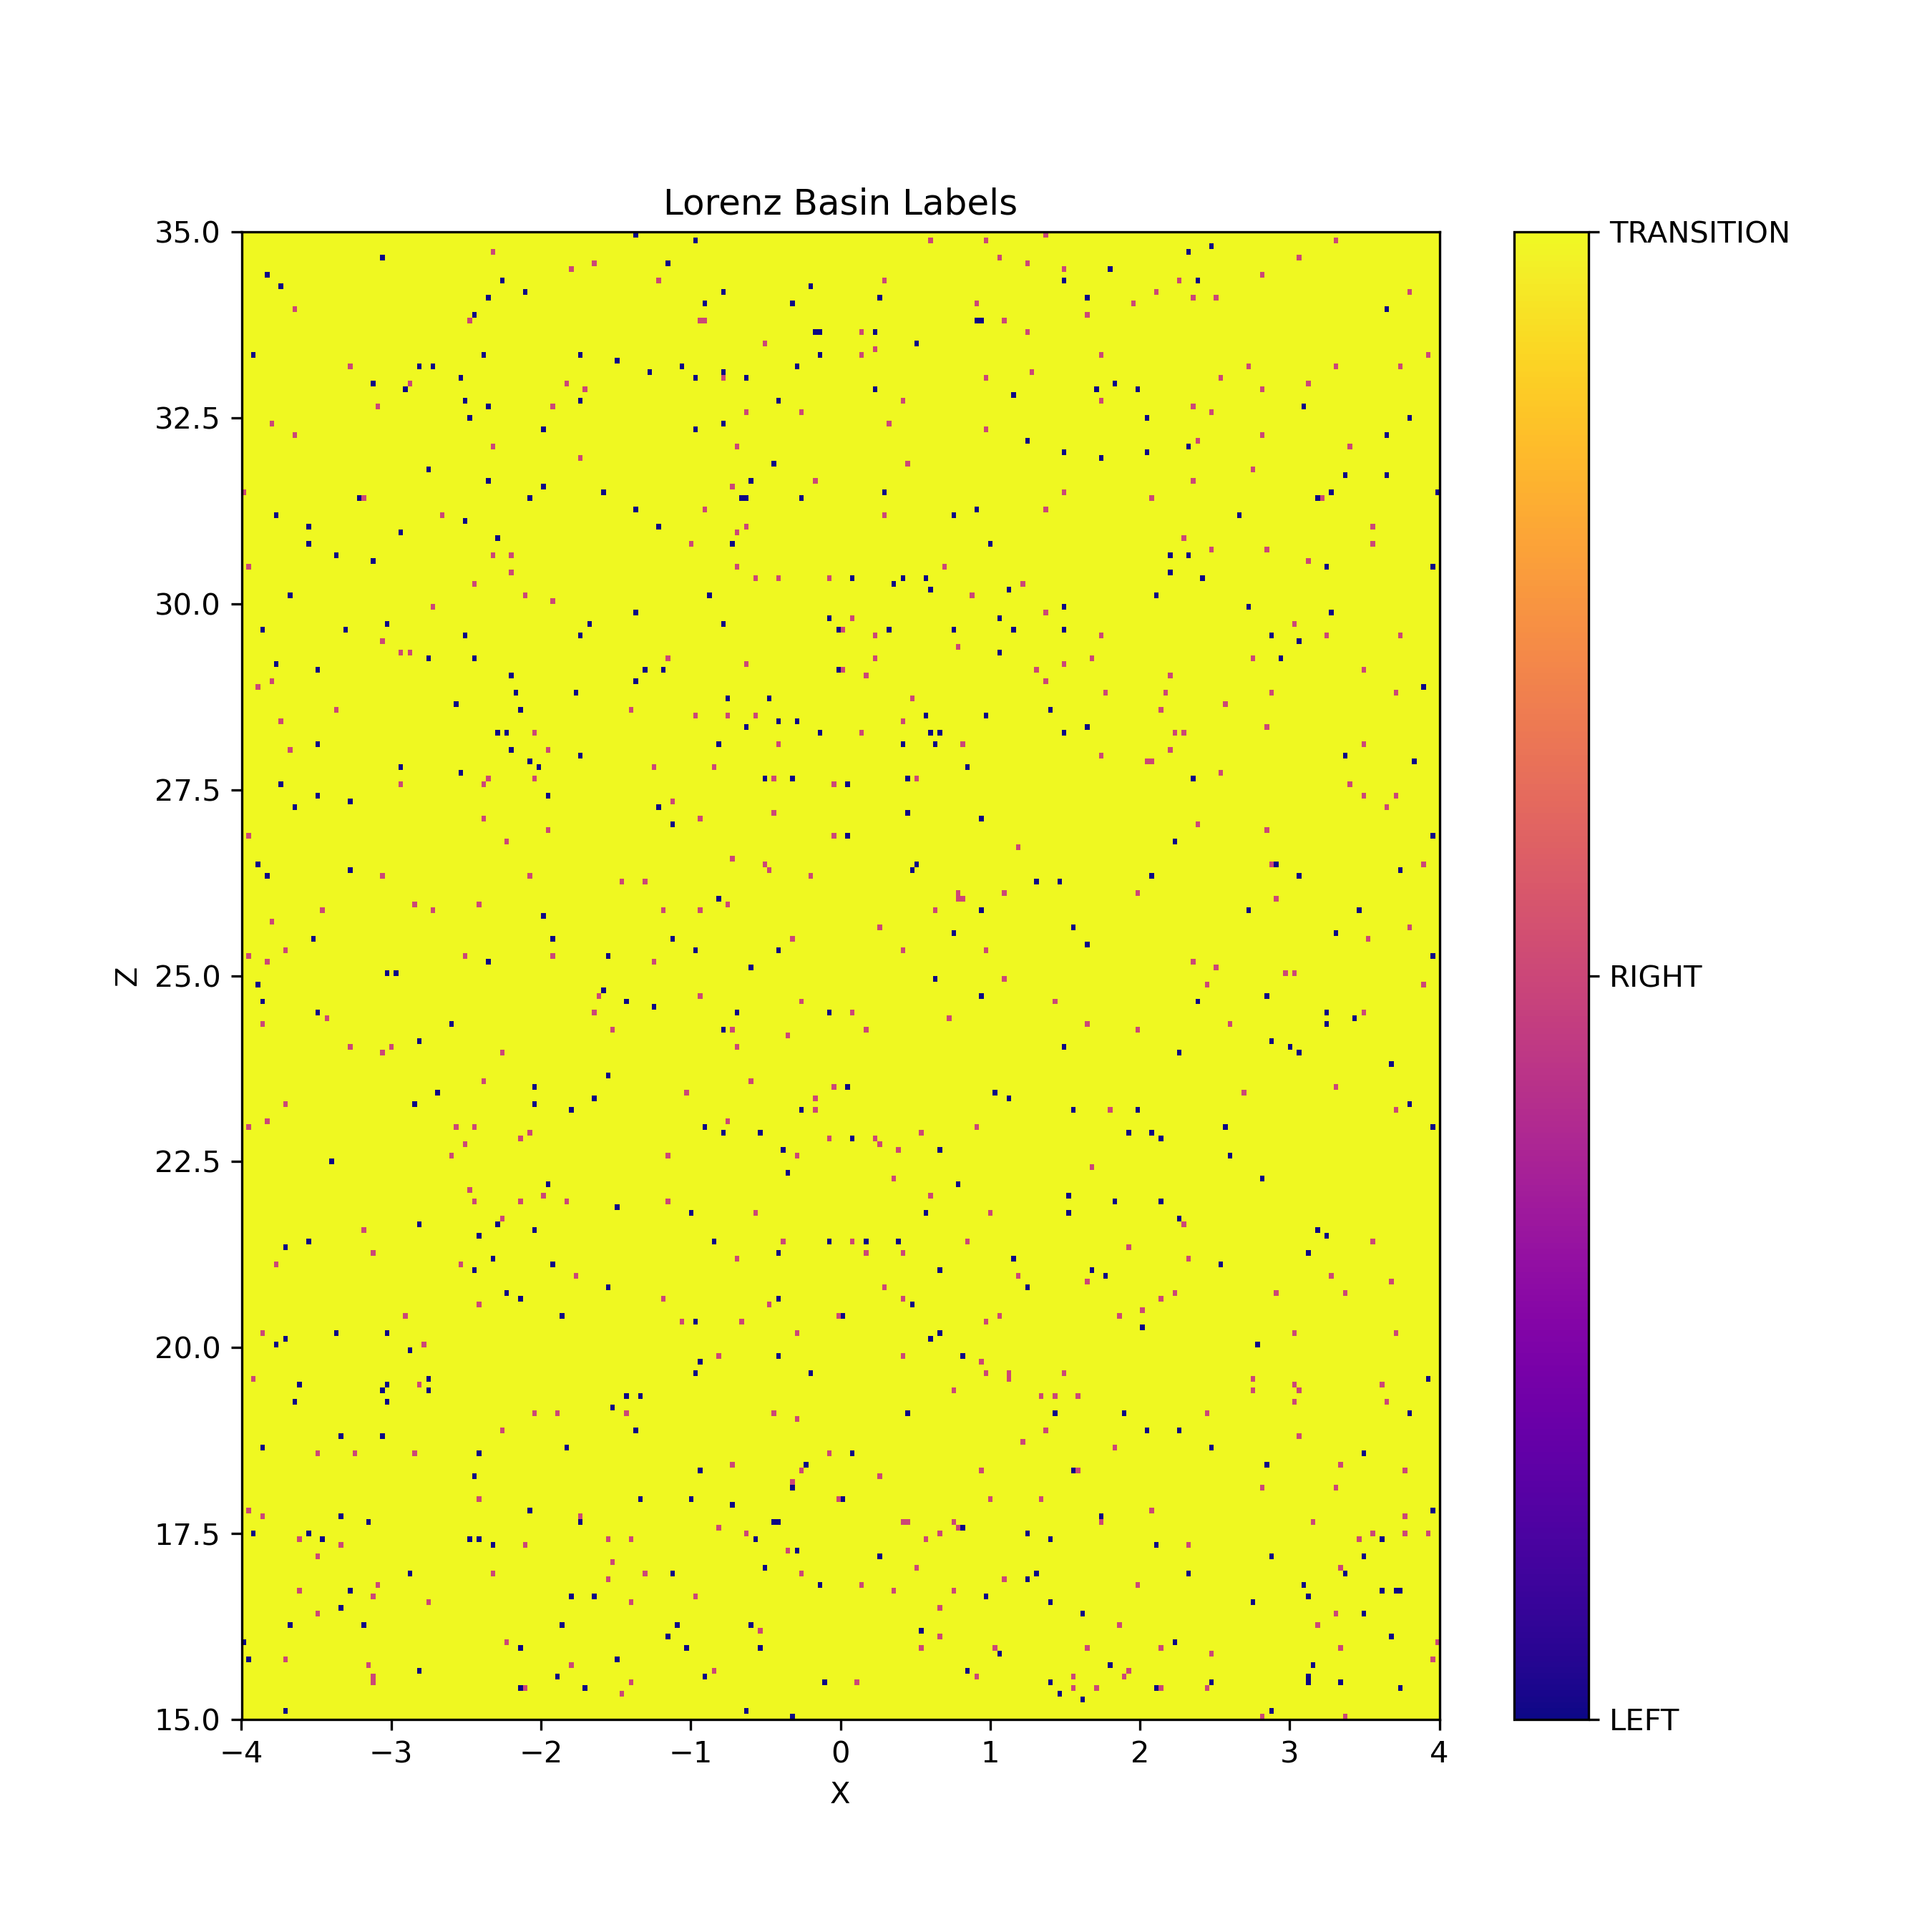

Source data for this figure (header and first rows):
2, 2, 2, 2, 2, 2, 2, 2, 2, 2, 2, 2, 2, 2, 2, 2, 2, 2, 2, 2, 2, 2, 2, 2
2, 2, 2, 2, 2, 2, 2, 2, 2, 0, 2, 2, 2, 2, 2, 2, 2, 2, 2, 2, 2, 2, 2, 2
2, 2, 2, 2, 2, 2, 2, 2, 2, 2, 2, 2, 2, 2, 2, 2, 2, 2, 2, 2, 2, 2, 2, 2
2, 2, 2, 2, 2, 2, 2, 2, 2, 2, 2, 2, 2, 2, 2, 2, 2, 2, 2, 2, 2, 2, 2, 2
2, 2, 2, 2, 2, 2, 2, 2, 2, 2, 2, 2, 2, 2, 2, 2, 2, 2, 2, 2, 2, 2, 2, 2
2, 2, 2, 2, 2, 2, 2, 2, 2, 2, 2, 2, 2, 2, 2, 2, 2, 2, 2, 2, 2, 2, 2, 2
2, 2, 2, 2, 2, 2, 2, 2, 2, 2, 2, 2, 2, 2, 2, 2, 2, 2, 2, 2, 2, 2, 2, 2
2, 2, 2, 2, 2, 2, 2, 2, 2, 2, 2, 2, 2, 2, 2, 2, 2, 2, 2, 2, 2, 2, 2, 2
2, 2, 2, 2, 2, 2, 2, 2, 2, 2, 2, 2, 2, 2, 2, 2, 2, 2, 2, 2, 2, 2, 2, 2
2, 2, 2, 2, 2, 2, 2, 2, 2, 2, 2, 2, 2, 2, 2, 2, 2, 2, 2, 2, 2, 2, 2, 2
2, 0, 2, 2, 2, 2, 2, 2, 2, 1, 2, 2, 2, 2, 2, 2, 2, 2, 2, 2, 2, 2, 2, 2
2, 2, 2, 2, 2, 2, 2, 2, 2, 2, 2, 2, 2, 2, 2, 2, 2, 2, 2, 2, 2, 2, 2, 2
2, 2, 2, 2, 2, 2, 2, 2, 2, 2, 2, 2, 2, 2, 2, 2, 2, 2, 2, 2, 2, 2, 2, 2
0, 2, 2, 2, 2, 2, 2, 2, 2, 2, 2, 2, 2, 2, 2, 2, 2, 2, 2, 2, 2, 2, 2, 2
2, 2, 2, 2, 2, 2, 2, 2, 2, 2, 2, 2, 2, 2, 2, 2, 2, 2, 2, 2, 2, 2, 2, 2
2, 2, 2, 2, 2, 2, 2, 2, 2, 2, 2, 2, 2, 2, 2, 2, 2, 2, 2, 2, 2, 2, 2, 2
2, 2, 2, 2, 2, 2, 2, 2, 2, 2, 0, 2, 2, 2, 2, 2, 2, 2, 2, 2, 2, 2, 2, 2
2, 2, 2, 2, 2, 2, 2, 2, 2, 2, 2, 2, 2, 2, 2, 2, 2, 2, 2, 2, 2, 2, 2, 2
2, 2, 2, 2, 2, 2, 2, 2, 2, 2, 2, 2, 2, 2, 2, 2, 1, 2, 2, 2, 2, 2, 2, 2
2, 2, 2, 2, 2, 2, 2, 2, 2, 2, 2, 2, 2, 2, 2, 2, 2, 2, 2, 2, 2, 0, 2, 2
2, 2, 2, 2, 2, 2, 2, 2, 2, 2, 2, 2, 2, 2, 2, 2, 2, 2, 2, 2, 2, 2, 2, 2
2, 2, 2, 2, 2, 2, 2, 2, 2, 2, 2, 2, 2, 2, 2, 2, 2, 2, 2, 2, 2, 2, 2, 2
2, 2, 2, 2, 2, 2, 2, 2, 2, 2, 2, 2, 1, 2, 2, 2, 2, 2, 2, 2, 2, 2, 2, 0
2, 2, 2, 2, 2, 2, 2, 2, 2, 2, 2, 2, 2, 2, 2, 2, 2, 2, 2, 2, 2, 2, 2, 2
2, 2, 2, 2, 2, 2, 2, 2, 2, 2, 2, 2, 2, 2, 2, 2, 2, 2, 2, 2, 2, 2, 2, 2
2, 2, 2, 2, 2, 2, 2, 2, 2, 2, 2, 2, 2, 2, 2, 2, 2, 2, 2, 2, 2, 2, 2, 2
2, 2, 2, 2, 2, 2, 2, 2, 2, 2, 2, 2, 2, 2, 2, 2, 2, 2, 2, 2, 2, 2, 2, 2
2, 2, 2, 2, 2, 2, 2, 2, 2, 2, 2, 2, 2, 2, 2, 2, 2, 2, 2, 2, 2, 2, 2, 2
2, 2, 2, 2, 2, 2, 2, 2, 2, 2, 2, 2, 2, 2, 2, 2, 1, 2, 2, 2, 2, 2, 2, 2
2, 2, 2, 2, 2, 2, 2, 2, 2, 2, 2, 2, 2, 2, 2, 2, 2, 2, 2, 2, 2, 2, 2, 2
2, 2, 2, 2, 2, 2, 2, 2, 2, 2, 2, 2, 2, 2, 2, 2, 2, 2, 2, 2, 2, 1, 2, 2
2, 2, 2, 2, 2, 2, 2, 2, 2, 2, 2, 2, 1, 2, 2, 2, 2, 0, 2, 2, 2, 2, 2, 2
2, 2, 0, 2, 2, 2, 2, 2, 2, 2, 2, 2, 2, 2, 0, 2, 2, 2, 2, 2, 2, 2, 2, 2
2, 2, 2, 2, 2, 2, 2, 2, 2, 2, 2, 2, 2, 2, 2, 2, 2, 2, 2, 2, 2, 2, 2, 2
2, 2, 2, 2, 2, 2, 2, 2, 2, 2, 2, 2, 2, 2, 2, 2, 2, 2, 2, 2, 2, 2, 2, 2
2, 2, 2, 2, 1, 2, 2, 2, 2, 2, 2, 2, 2, 2, 2, 2, 2, 2, 2, 2, 2, 0, 2, 2
2, 1, 2, 2, 2, 2, 2, 2, 2, 2, 2, 2, 2, 2, 2, 2, 2, 2, 2, 2, 2, 2, 2, 2
2, 2, 2, 2, 2, 2, 2, 2, 2, 2, 2, 2, 2, 2, 2, 2, 2, 2, 2, 2, 2, 2, 2, 2
2, 2, 2, 2, 2, 2, 2, 2, 2, 2, 2, 2, 2, 2, 2, 2, 2, 2, 2, 2, 2, 2, 2, 2
2, 2, 2, 2, 2, 2, 2, 2, 2, 2, 2, 2, 2, 2, 2, 2, 2, 2, 2, 2, 2, 2, 2, 2
2, 2, 2, 2, 2, 2, 2, 2, 2, 2, 2, 2, 2, 2, 2, 2, 2, 2, 2, 2, 2, 2, 2, 2
2, 2, 2, 2, 2, 2, 2, 2, 2, 2, 2, 2, 2, 2, 2, 2, 2, 2, 2, 2, 2, 2, 2, 2
2, 2, 2, 2, 2, 2, 2, 2, 2, 2, 2, 2, 2, 2, 2, 2, 2, 2, 2, 2, 2, 2, 2, 2
2, 2, 2, 2, 2, 2, 2, 2, 2, 2, 2, 2, 2, 2, 2, 2, 2, 2, 2, 2, 2, 2, 2, 2
2, 2, 2, 2, 2, 2, 2, 2, 2, 2, 2, 2, 2, 2, 2, 2, 2, 2, 2, 2, 2, 2, 2, 2
2, 2, 2, 2, 2, 2, 2, 2, 2, 2, 2, 2, 2, 2, 2, 2, 2, 2, 2, 2, 2, 2, 2, 2
2, 2, 2, 2, 2, 2, 2, 2, 2, 2, 2, 2, 2, 2, 2, 2, 1, 2, 2, 2, 2, 2, 2, 2
2, 2, 2, 2, 0, 2, 2, 2, 2, 2, 2, 2, 2, 2, 2, 2, 2, 2, 2, 2, 2, 2, 2, 2
2, 2, 2, 2, 2, 2, 2, 2, 2, 2, 2, 2, 2, 2, 2, 2, 2, 2, 2, 2, 2, 2, 2, 2
2, 2, 2, 2, 2, 2, 2, 2, 2, 2, 2, 2, 2, 2, 2, 2, 2, 2, 2, 2, 2, 0, 2, 2
2, 2, 2, 2, 2, 2, 2, 2, 2, 2, 2, 2, 2, 2, 2, 2, 2, 2, 2, 2, 2, 2, 2, 2
2, 2, 2, 2, 2, 2, 2, 2, 2, 2, 2, 2, 2, 2, 2, 2, 2, 2, 2, 2, 2, 2, 2, 2
2, 2, 2, 2, 2, 2, 2, 2, 2, 2, 2, 2, 2, 2, 2, 2, 2, 2, 2, 2, 2, 2, 2, 2
2, 2, 2, 2, 2, 2, 2, 2, 2, 2, 2, 2, 2, 2, 2, 2, 2, 2, 2, 2, 2, 2, 2, 2
2, 2, 2, 2, 2, 2, 2, 2, 2, 2, 2, 2, 2, 2, 2, 2, 2, 2, 2, 2, 2, 2, 2, 2
2, 2, 2, 2, 2, 2, 2, 2, 2, 2, 2, 0, 2, 2, 2, 2, 2, 2, 2, 2, 2, 2, 2, 2
2, 2, 2, 2, 2, 2, 2, 2, 2, 2, 2, 2, 2, 2, 2, 2, 2, 2, 2, 2, 2, 2, 2, 2
2, 2, 2, 2, 2, 2, 2, 2, 2, 2, 2, 2, 2, 2, 2, 2, 2, 2, 2, 2, 2, 2, 2, 2
2, 2, 2, 2, 2, 2, 2, 2, 2, 2, 2, 2, 0, 2, 2, 2, 2, 2, 2, 2, 2, 2, 2, 2
2, 2, 1, 2, 2, 2, 2, 2, 2, 2, 2, 2, 2, 2, 2, 2, 2, 2, 2, 2, 2, 2, 2, 2
2, 2, 2, 2, 2, 2, 2, 2, 2, 2, 2, 2, 2, 2, 2, 2, 2, 2, 2, 2, 2, 2, 2, 2
... 199 more rows
